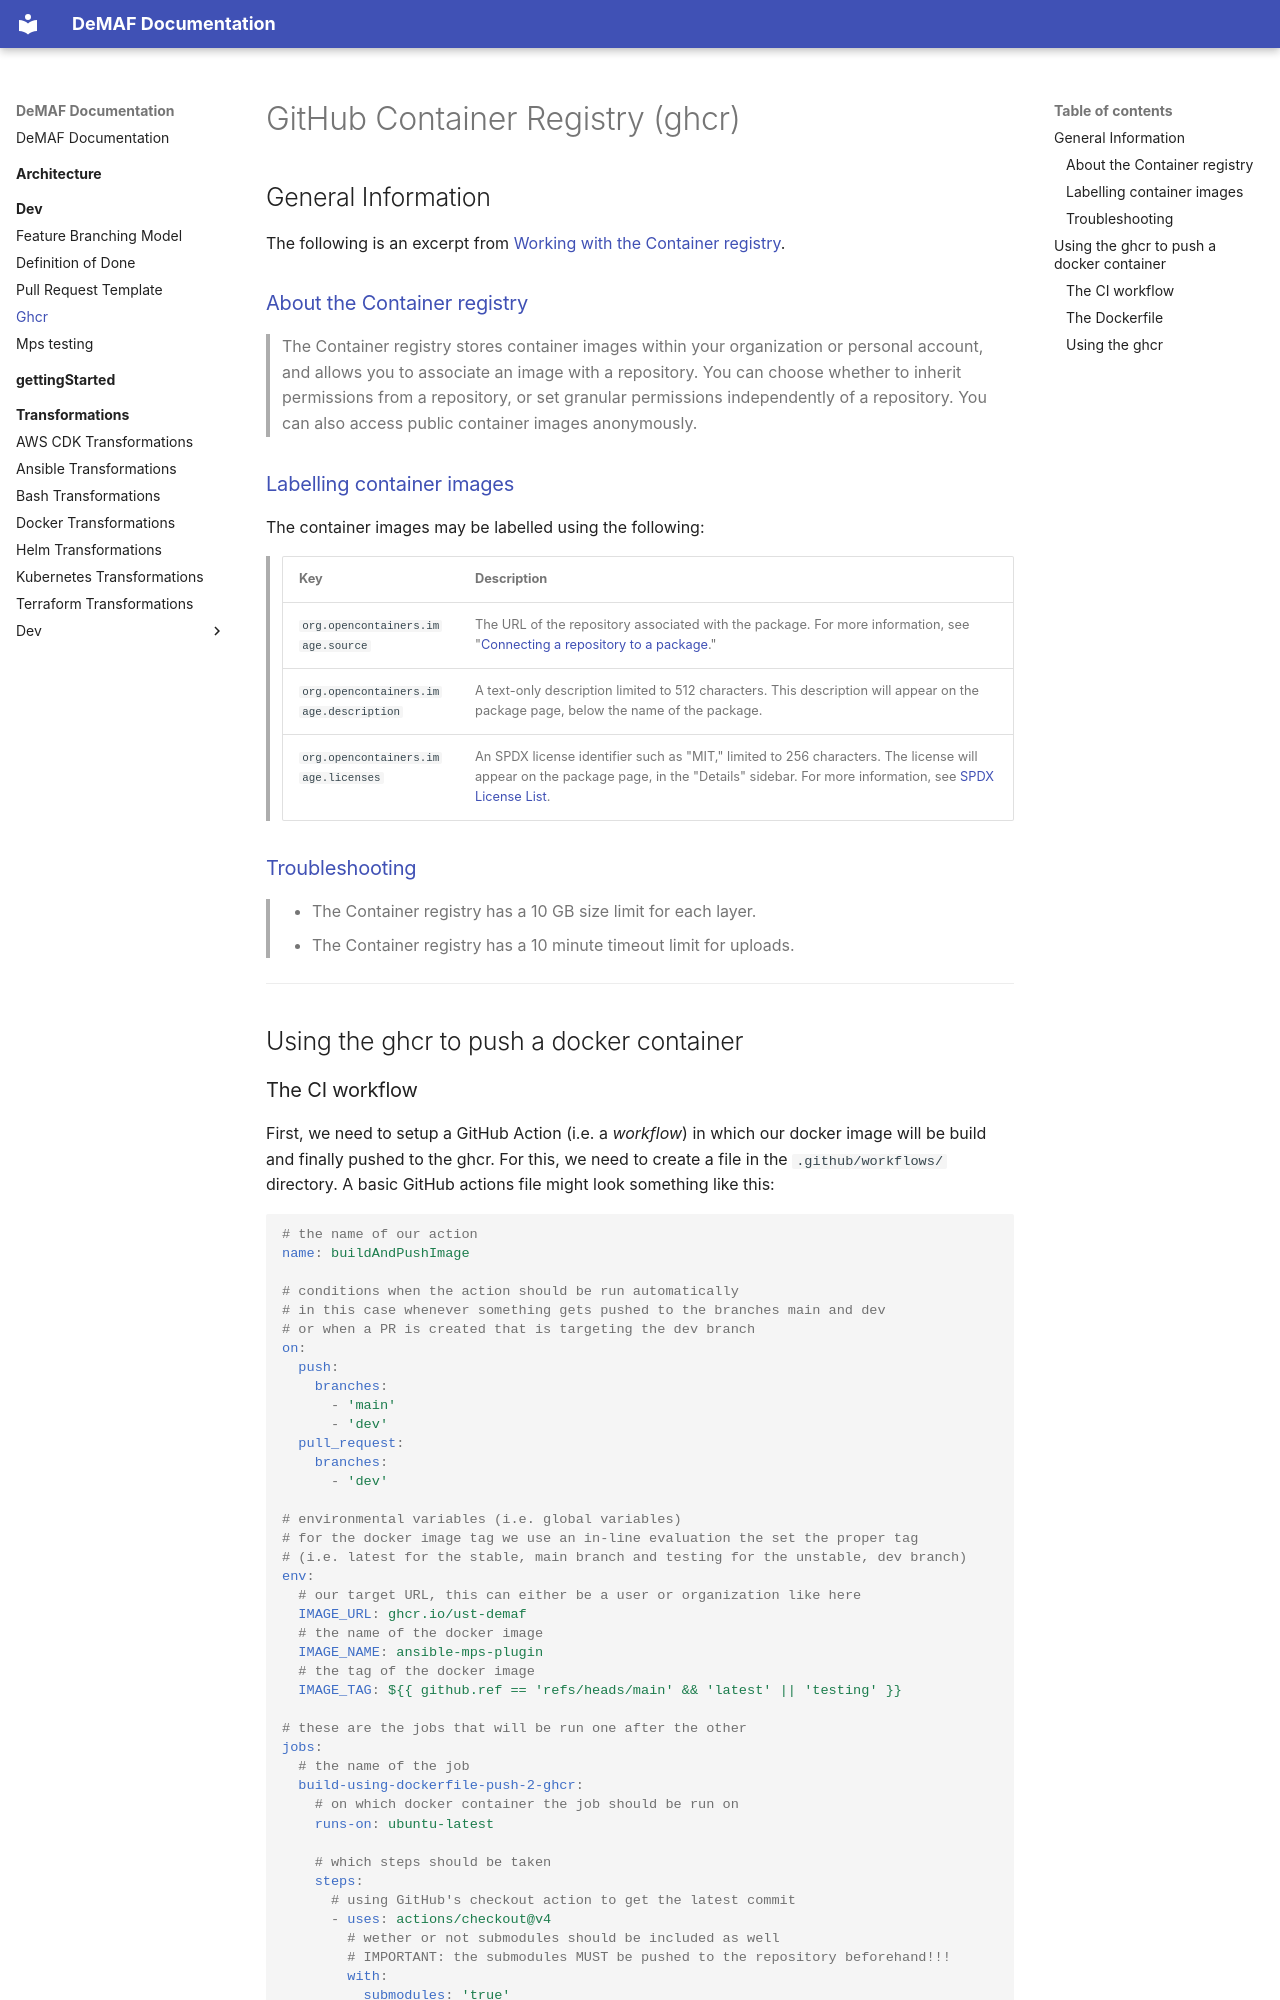

repository: UST-DeMAF/DeMAF-Documentation · page: dev/ghcr/index.html · generator: mkdocs

# GitHub Container Registry (ghcr)

## General Information

The following is an excerpt from [Working with the Container registry](https://docs.github.com/en/packages/working-with-a-github-packages-registry/working-with-the-container-registry).

### [About the Container registry](https://docs.github.com/en/packages/working-with-a-github-packages-registry/working-with-the-container-registry#about-the-container-registry)

> The Container registry stores container images within your organization or personal account, and allows you to associate an image with a repository. You can choose whether to inherit permissions from a repository, or set granular permissions independently of a repository. You can also access public container images anonymously.

### [Labelling container images](https://docs.github.com/en/packages/working-with-a-github-packages-registry/working-with-the-container-registry#labelling-container-images)

The container images may be labelled using the following:

> | Key | Description |
> | --- | --- |
> | `org.opencontainers.image.source` | The URL of the repository associated with the package. For more information, see "[Connecting a repository to a package](https://docs.github.com/en/packages/learn-github-packages/connecting-a-repository-to-a-package#connecting-a-repository-to-a-container-image-using-the-command-line)." |
> | `org.opencontainers.image.description` | A text-only description limited to 512 characters. This description will appear on the package page, below the name of the package. |
> | `org.opencontainers.image.licenses` | An SPDX license identifier such as "MIT," limited to 256 characters. The license will appear on the package page, in the "Details" sidebar. For more information, see [SPDX License List](https://spdx.org/licenses/). |

### [Troubleshooting](https://docs.github.com/en/packages/working-with-a-github-packages-registry/working-with-the-container-registry#troubleshooting)

> - The Container registry has a 10 GB size limit for each layer.
> - The Container registry has a 10 minute timeout limit for uploads.

---

## Using the ghcr to push a docker container
